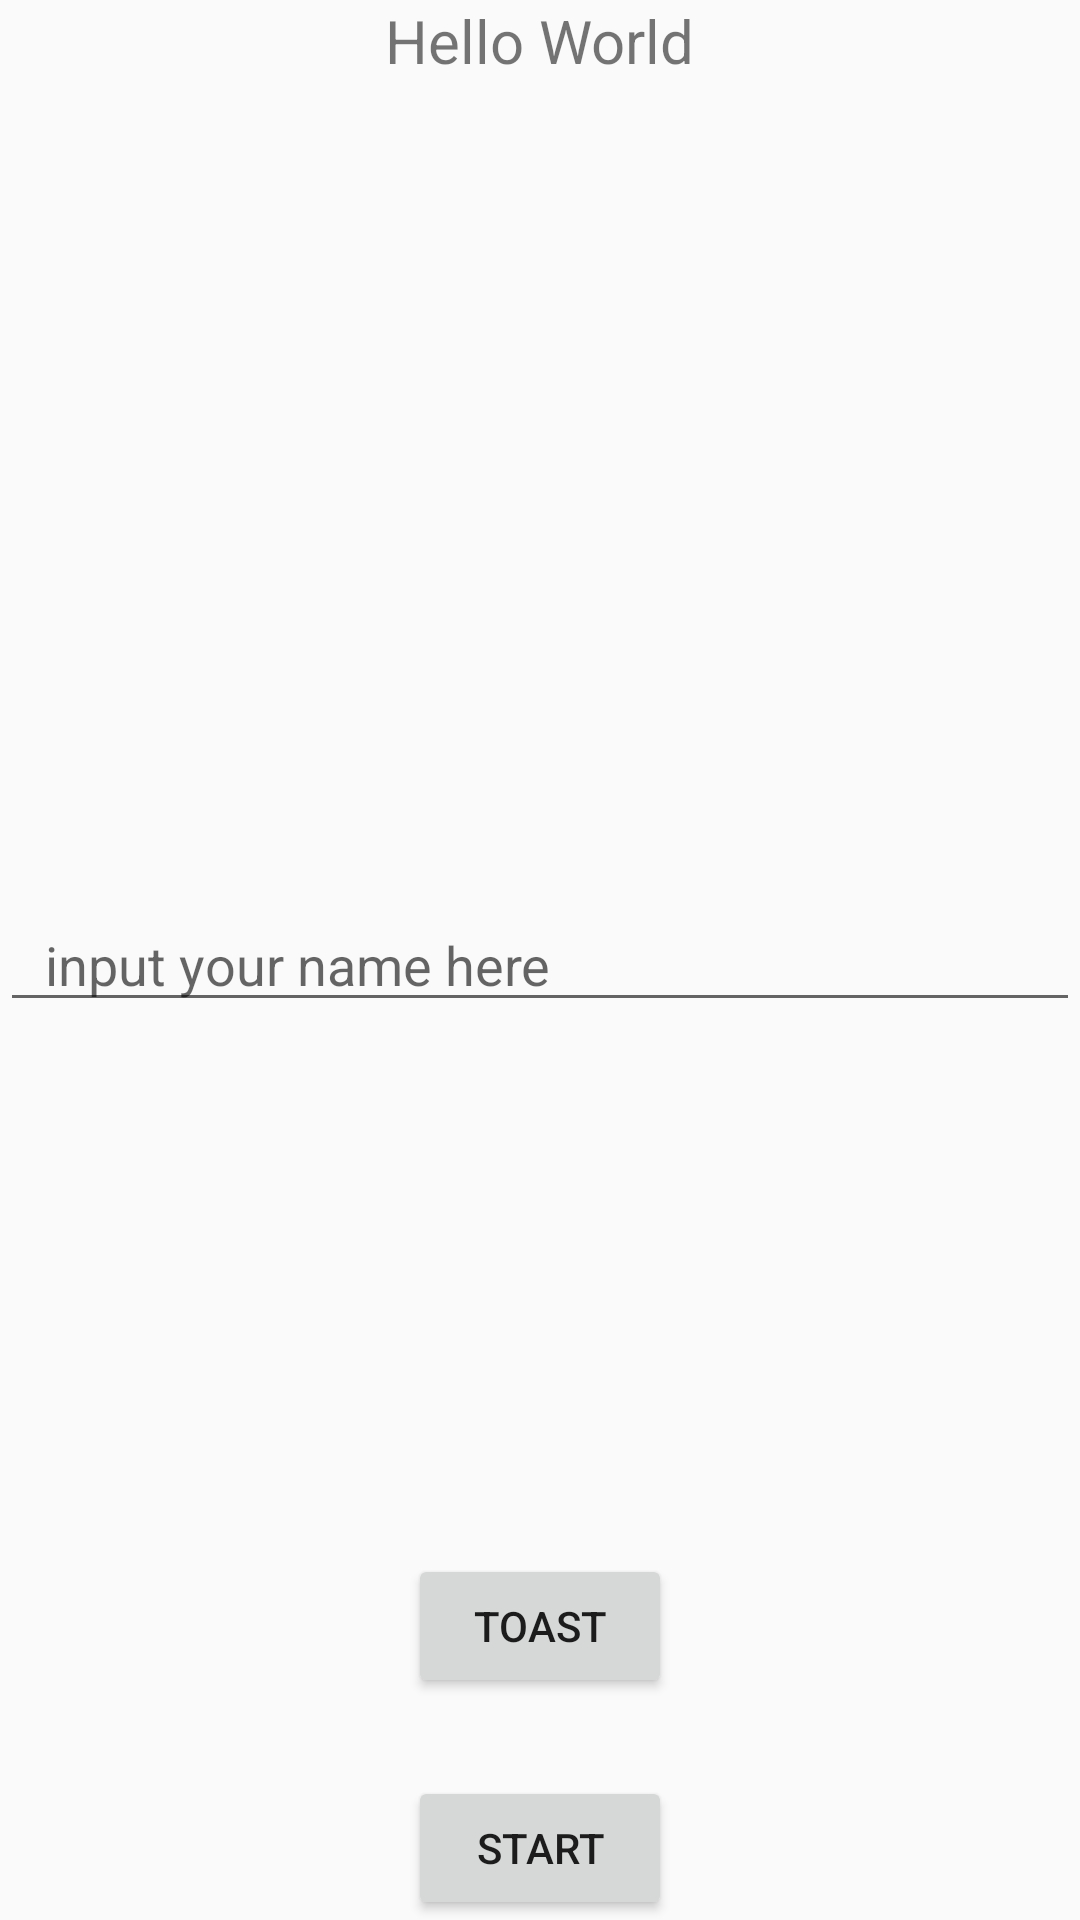

The Android layout XML behind this screen, and the referenced resources:
<!-- AndroidManifest.xml: application theme AppTheme -->
<!-- res/layout/activity_main.xml -->
<?xml version="1.0" encoding="utf-8" ?>
<RelativeLayout xmlns:android="http://schemas.android.com/apk/res/android"
    xmlns:tools="http://schemas.android.com/tools"
    android:layout_width="match_parent"
    android:layout_height="match_parent"
    android:orientation="vertical">

    <TextView
        android:layout_width="wrap_content"
        android:layout_height="wrap_content"
        android:layout_centerHorizontal="true"
        android:text="@string/Hello_world"
        android:textSize="20sp" />

    <Button
        android:id="@+id/second_activity"
        android:layout_width="wrap_content"
        android:layout_height="wrap_content"
        android:layout_alignParentBottom="true"
        android:layout_centerHorizontal="true"
        android:text="Start" />

    <Button
        android:id="@+id/buttonToast"
        android:layout_width="wrap_content"
        android:layout_height="wrap_content"
        android:layout_above="@+id/second_activity"
        android:layout_alignStart="@+id/second_activity"
        android:layout_marginBottom="26dp"
        android:text="toast" />

    <EditText
        android:id="@+id/username"
        android:layout_width="match_parent"
        android:layout_height="wrap_content"
        android:layout_centerInParent="true"
        android:hint="@string/username"
        android:paddingLeft="15dp"
        android:paddingRight="15dp" />


</RelativeLayout>
<!-- resources referenced by this layout -->
<resources>
  <string name="Hello_world">Hello World</string>
  <string name="username">input your name here</string>
  <style name="AppTheme" parent="Theme.AppCompat.Light.DarkActionBar">
          
          <item name="colorPrimary">@color/colorPrimary</item>
          <item name="colorPrimaryDark">@color/colorPrimaryDark</item>
          <item name="colorAccent">@color/colorAccent</item>
      </style>
  <color name="colorPrimary">#3F51B5</color>
  <color name="colorPrimaryDark">#303F9F</color>
  <color name="colorAccent">#FF4081</color>
</resources>
